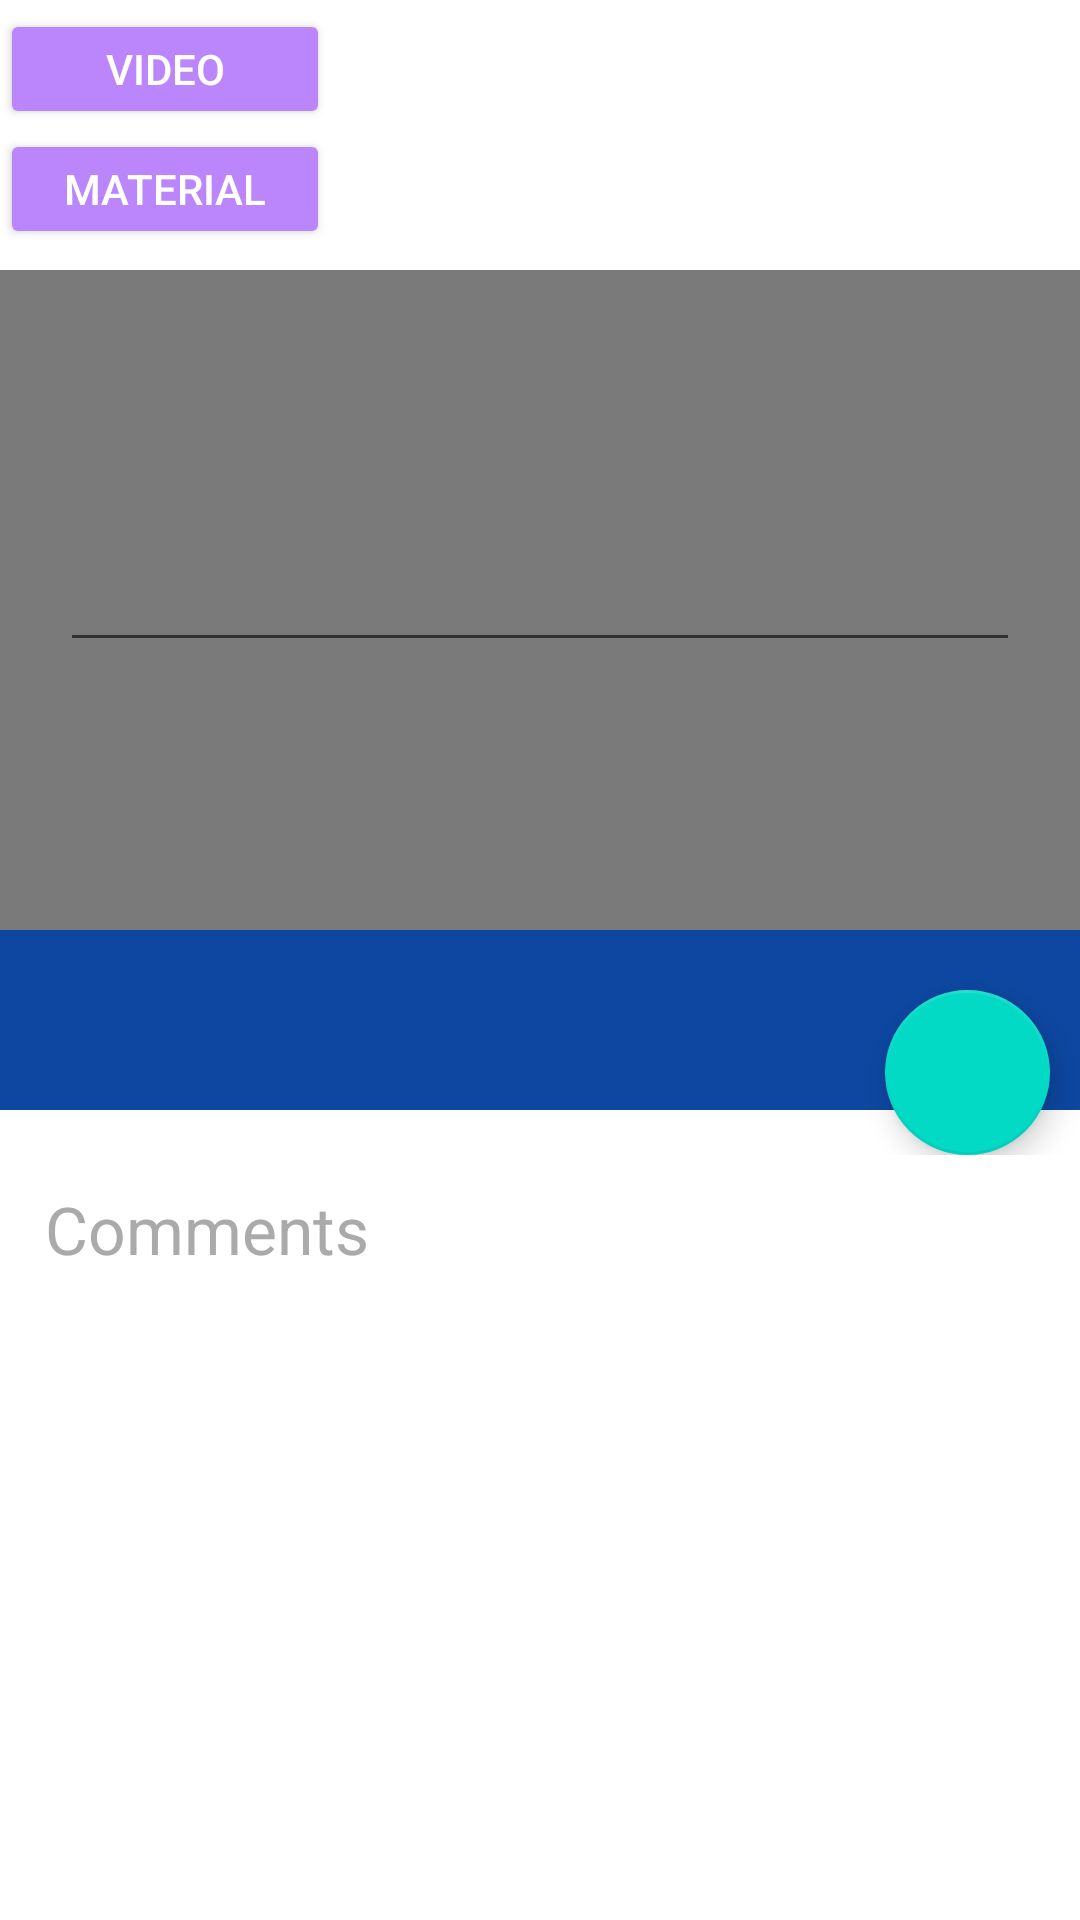

Reconstruct the res/layout file that produces this screen, plus the resources it refers to.
<!-- AndroidManifest.xml: application theme Theme.BAWP -->
<!-- res/layout/content_details.xml -->
<?xml version="1.0" encoding="utf-8"?>
<LinearLayout xmlns:android="http://schemas.android.com/apk/res/android"
    xmlns:app="http://schemas.android.com/apk/res-auto"
    xmlns:tools="http://schemas.android.com/tools"
    android:layout_width="match_parent"
    android:layout_height="match_parent"
    android:orientation="vertical"
    app:layout_behavior="@string/appbar_scrolling_view_behavior">

    <LinearLayout


        android:orientation="vertical"
        android:layout_width="match_parent"
        android:layout_height="90dp">

        <Button
            android:id="@+id/play_video"
            android:layout_marginTop="3dp"
            android:layout_width="110dp"
            android:layout_height="40dp"
            android:text="Video"
            android:textColor="@color/white"
            android:textSize="14sp"
            app:backgroundTint="@color/purple_200" />

        <Button
            android:id="@+id/open_material"
            android:layout_width="110dp"
            android:layout_height="40dp"
            android:text="Material"
            android:textColor="@color/white"
            android:textSize="14sp"
            app:backgroundTint="@color/purple_200" />

    </LinearLayout>

    <FrameLayout
        android:layout_width="match_parent"
        android:layout_height="wrap_content">

        <ImageView
            android:id="@+id/detailsCourseImage"
            android:layout_width="match_parent"
            android:layout_height="220dp"
            android:scaleType="centerCrop"/>

        <LinearLayout
            android:id="@+id/revealView"
            android:layout_width="match_parent"
            android:background="#85000000"
            android:layout_height="match_parent">

            <EditText
                android:id="@+id/detailsComments"
                android:layout_gravity="center"
                android:layout_marginLeft="20dp"
                android:layout_marginRight="20dp"
                android:textColor="@android:color/white"
                android:layout_width="match_parent"
                android:layout_height="wrap_content"/>

        </LinearLayout>

    </FrameLayout>

    <FrameLayout
        android:layout_width="match_parent"
        android:layout_height="wrap_content">

        <LinearLayout
            android:id="@+id/detailsCourseNameHolder"
            android:background="@color/colorPrimaryDark"
            android:layout_width="match_parent"
            android:layout_height="60dp">

            <TextView
                android:id="@+id/detailsCourseTitle"
                android:layout_width="wrap_content"
                android:layout_height="wrap_content"
                android:layout_gravity="center_vertical"
                android:paddingStart="10dp"
                android:paddingEnd="10dp"
                android:textAppearance="?android:attr/textAppearanceLarge"
                android:textColor="@android:color/white" />


        </LinearLayout>

        <com.google.android.material.floatingactionbutton.FloatingActionButton
            android:id="@+id/detailsAddButton"
            android:layout_width="55dp"
            android:layout_height="55dp"
            android:layout_gravity="end"
            android:layout_marginStart="10dp"
            android:layout_marginTop="20dp"
            android:layout_marginEnd="10dp"
            android:elevation="6dp"
            android:scrollbarSize="10dp"
            android:src="@drawable/baseline_done_black_18dp"
            app:backgroundTint="@color/design_default_color_secondary"
            app:borderWidth="1dp"
            app:maxImageSize="45dp"
            app:rippleColor="@color/lightGray"
            tools:targetApi="lollipop" />

    </FrameLayout>

    <TextView
        android:layout_marginStart="15dp"
        android:layout_marginEnd="15dp"
        android:layout_marginTop="10dp"
        android:text="Comments"
        android:textAppearance="?android:attr/textAppearanceLarge"
        android:textColor="@android:color/darker_gray"
        android:layout_width="wrap_content"
        android:layout_height="wrap_content" />

    <ListView
        android:id="@+id/detailsCommentsListView"
        android:fadingEdge="vertical"
        android:layout_width="match_parent"
        android:layout_height="wrap_content"/>


</LinearLayout>
<!-- resources referenced by this layout -->
<resources>
  <color name="colorPrimaryDark">#0D47A1</color>
  <color name="lightGray">#EEEEEE</color>
  <color name="purple_200">#FFBB86FC</color>
  <color name="white">#FFFFFFFF</color>
  <style name="Theme.BAWP" parent="Theme.MaterialComponents.DayNight.DarkActionBar">
          
          <item name="colorPrimary">@color/purple_500</item>
          <item name="colorPrimaryVariant">@color/purple_700</item>
          <item name="colorOnPrimary">@color/white</item>
          
          <item name="colorSecondary">@color/teal_200</item>
          <item name="colorSecondaryVariant">@color/teal_700</item>
          <item name="colorOnSecondary">@color/black</item>
          
          <item name="android:statusBarColor" tools:targetApi="l">?attr/colorPrimaryVariant</item>
          
  
          <item name="android:displayOptions">disableHome</item>
          <item name="android:navigationBarColor">@color/colorPrimary</item>
      </style>
  <color name="purple_500">#2196F3</color>
  <color name="purple_700">#3D32CF</color>
  <color name="teal_200">#FF018786</color>
  <color name="teal_700">#FF018786</color>
  <color name="black">#FF000000</color>
  <color name="colorPrimary">#2B2B2B</color>
</resources>
